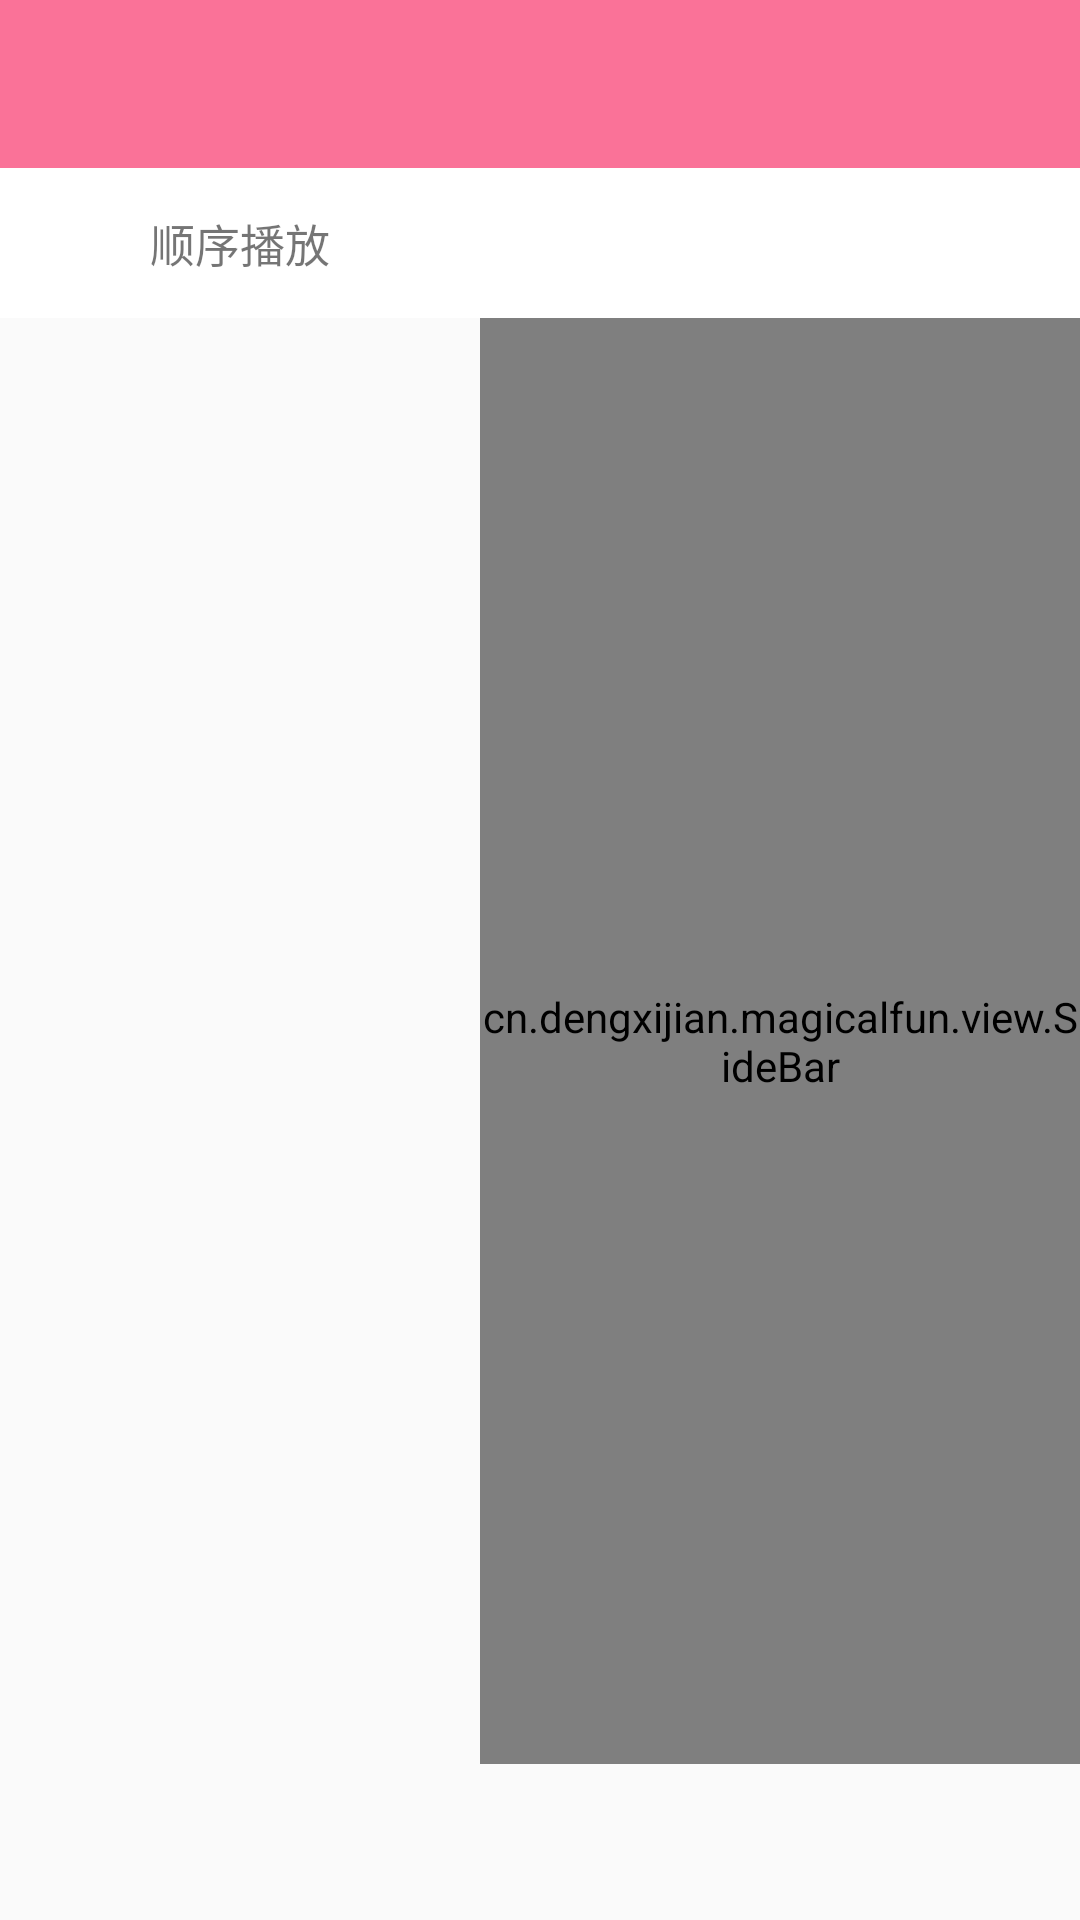

The Android layout XML behind this screen, and the referenced resources:
<!-- AndroidManifest.xml: application theme AppTheme -->
<!-- res/layout/activity_last_mylove.xml -->
<?xml version="1.0" encoding="utf-8"?>
<RelativeLayout xmlns:android="http://schemas.android.com/apk/res/android"
    xmlns:tools="http://schemas.android.com/tools"
    android:id="@+id/activity_last_mylove"
    android:layout_width="match_parent"
    android:layout_height="match_parent"
    tools:activity="com.lijunyan.blackmusic.activity.LastMyloveActivity">
    <android.support.v7.widget.Toolbar
        android:id="@+id/last_mylove_toolbar"
        android:layout_width="match_parent"
        android:layout_height="56dp"
        android:background="@color/colorPrimary"
        android:theme="@style/ThemeOverlay.AppCompat.Dark.ActionBar" />
    <RelativeLayout
        android:id="@+id/last_mylove_playmode_rl"
        android:layout_width="match_parent"
        android:layout_height="50dp"
        android:layout_below="@id/last_mylove_toolbar"
        android:gravity="center_vertical"
        android:clickable="true"
        android:background="@color/colorWhite">
        <ImageView
            android:id="@+id/last_mylove_playmode_iv"
            android:layout_width="50dp"
            android:layout_height="match_parent"
            android:layout_alignParentLeft="true"
            android:padding="12dp"
            android:src="@drawable/play_mode_level_list"/>
        <TextView
            android:id="@+id/last_mylove_playmode_tv"
            android:layout_width="wrap_content"
            android:layout_height="match_parent"
            android:layout_toRightOf="@id/last_mylove_playmode_iv"
            android:gravity="center_vertical"
            android:textSize="15sp"
            android:text="顺序播放"/>
        
            
            
            
            
    </RelativeLayout>
    <android.support.v7.widget.RecyclerView
        android:id="@+id/last_mylove_recycler_view"
        android:layout_width="match_parent"
        android:layout_height="match_parent"
        android:scrollbars="vertical"
        android:layout_below="@id/last_mylove_playmode_rl"
        android:layout_above="@id/fragment_playbar"/>
    <cn.dengxijian.magicalfun.view.SideBar
        android:id="@+id/last_mylove_music_siderbar"
        android:layout_width="200dp"
        android:layout_height="match_parent"
        android:layout_alignParentRight="true"
        android:paddingTop="5dp"
        android:paddingBottom="5dp"
        android:layout_above="@id/fragment_playbar"
        android:layout_below="@id/last_mylove_playmode_rl"/>
    <FrameLayout
        android:id="@+id/fragment_playbar"
        android:layout_width="match_parent"
        android:layout_height="52dp"
        android:layout_alignParentBottom="true"
        />
</RelativeLayout>
<!-- resources referenced by this layout -->
<resources>
  <color name="colorPrimary">#FA7298</color>
  <color name="colorWhite">#FFFFFF</color>
  <color name="grey200">#ffeeeeee</color>
  <style name="AppTheme" parent="AppBaseTheme" />
  <style name="AppBaseTheme" parent="Theme.AppCompat.Light.NoActionBar">
          <item name="android:windowNoTitle">true</item>
      </style>
</resources>
